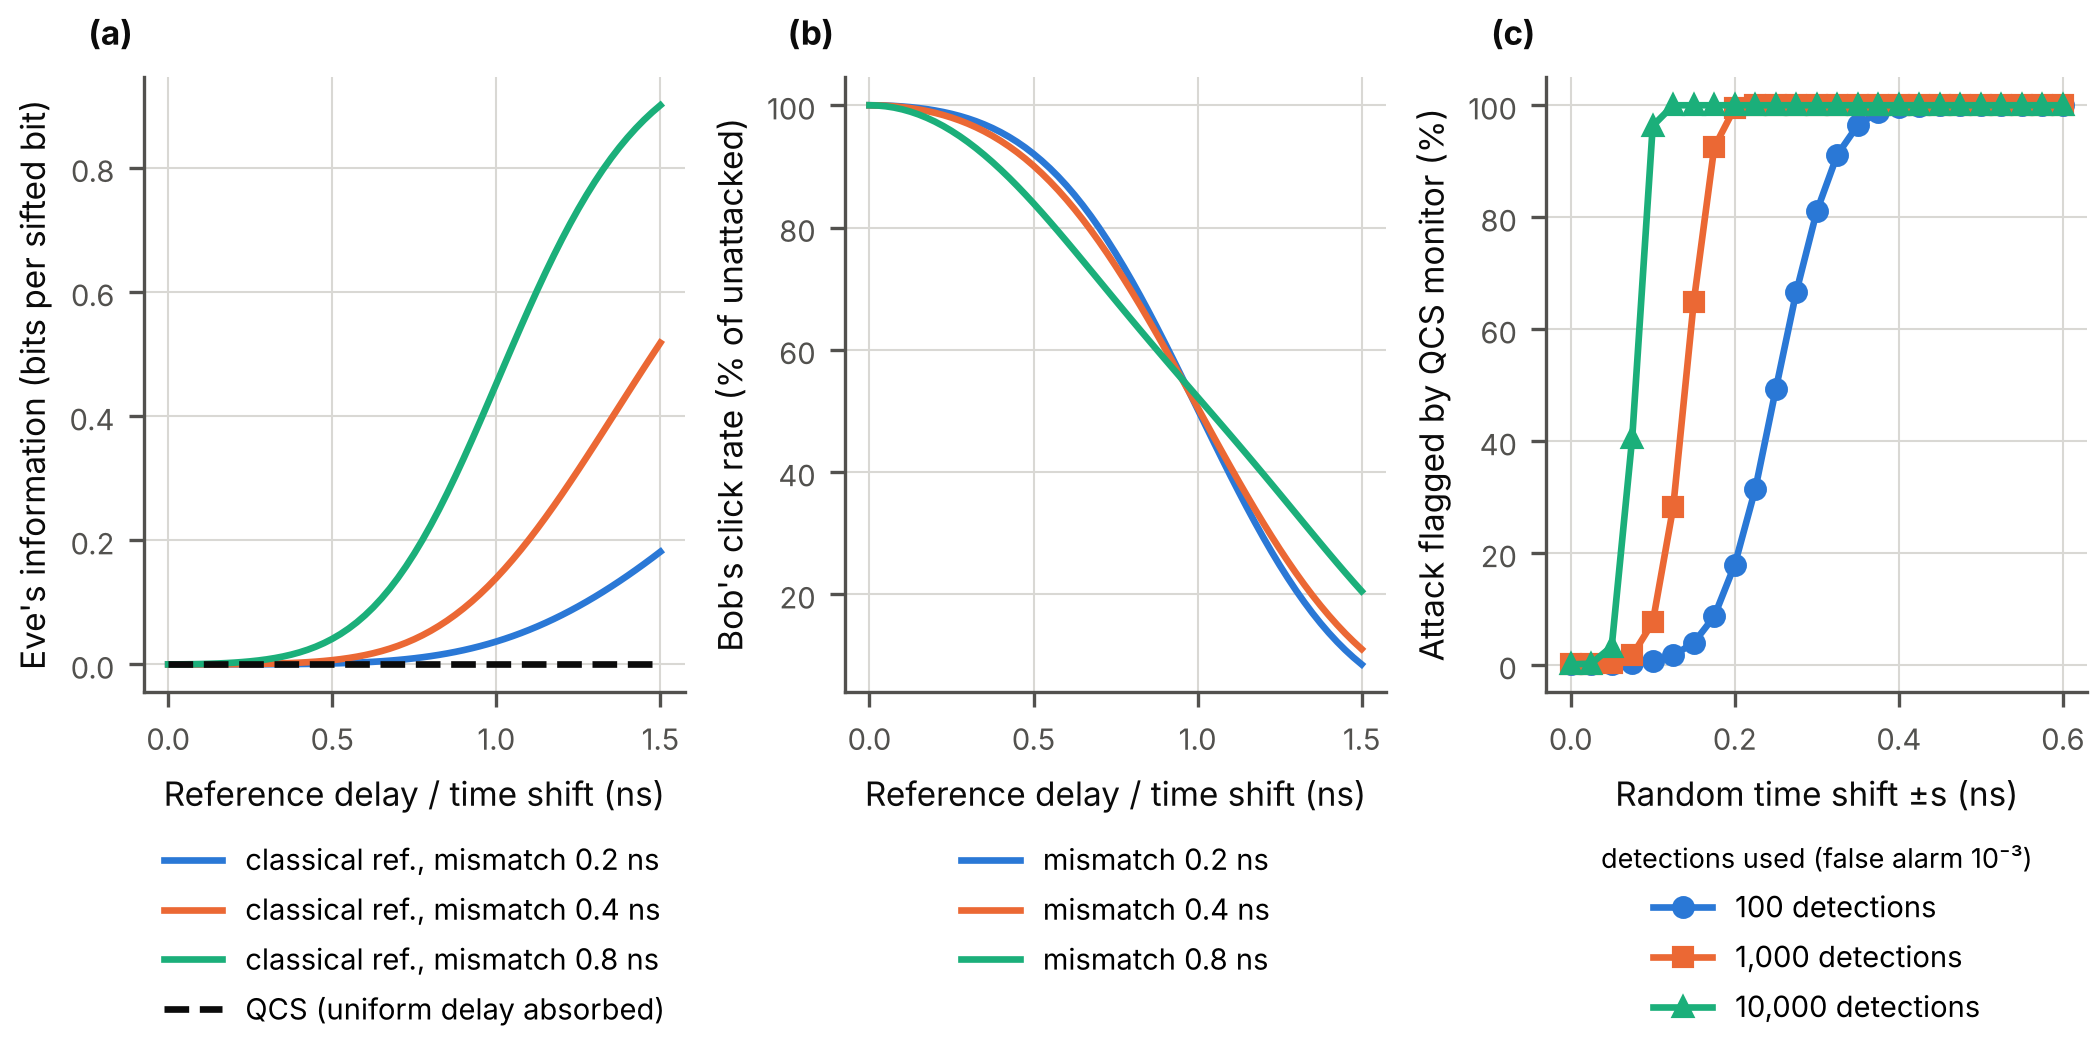

Data behind this chart, as committed beside it:
mismatch_ns, shift_ns, eve_information_bits, relative_click_rate, monitor_detections, detection_probability, eve_information_bits_mismatch_0.4
0.2, 0.0, 0.0, 1.0, , , 
0.2, 0.025, 5.199867045835305e-07, 0.9999, , , 
0.2, 0.05, 2.132717492830949e-06, 0.9995, , , 
0.2, 0.075, 4.999973849617589e-06, 0.9989, , , 
0.2, 0.1, 9.402964105786893e-06, 0.998, , , 
0.2, 0.125, 1.5759700515038944e-05, 0.9969, , , 
0.2, 0.15, 2.4649334031678904e-05, 0.9954, , , 
0.2, 0.175, 3.684338703124901e-05, 0.9936, , , 
0.2, 0.2, 5.334371888920941e-05, 0.9915, , , 
0.2, 0.225, 7.542689955197801e-05, 0.9889, , , 
0.2, 0.25, 0.0001047, 0.9859, , , 
0.2, 0.275, 0.0001431, 0.9824, , , 
0.2, 0.3, 0.0001931, 0.9784, , , 
0.2, 0.325, 0.0002577, 0.9738, , , 
0.2, 0.35, 0.0003402, 0.9686, , , 
0.2, 0.375, 0.0004448, 0.9626, , , 
0.2, 0.4, 0.0005764, 0.9559, , , 
0.2, 0.425, 0.0007404, 0.9484, , , 
0.2, 0.45, 0.0009431, 0.9401, , , 
0.2, 0.475, 0.001192, 0.9308, , , 
0.2, 0.5, 0.001494, 0.9205, , , 
0.2, 0.525, 0.001859, 0.9093, , , 
0.2, 0.55, 0.002297, 0.8969, , , 
0.2, 0.575, 0.002817, 0.8835, , , 
0.2, 0.6, 0.003431, 0.869, , , 
0.2, 0.625, 0.004151, 0.8533, , , 
0.2, 0.65, 0.00499, 0.8365, , , 
0.2, 0.675, 0.00596, 0.8186, , , 
0.2, 0.7, 0.007076, 0.7995, , , 
0.2, 0.725, 0.00835, 0.7793, , , 
0.2, 0.75, 0.009798, 0.7581, , , 
0.2, 0.775, 0.01143, 0.7358, , , 
0.2, 0.8, 0.01327, 0.7126, , , 
0.2, 0.825, 0.01532, 0.6885, , , 
0.2, 0.85, 0.0176, 0.6636, , , 
0.2, 0.875, 0.02013, 0.6379, , , 
0.2, 0.9, 0.02291, 0.6117, , , 
0.2, 0.925, 0.02595, 0.5849, , , 
0.2, 0.95, 0.02928, 0.5578, , , 
0.2, 0.975, 0.03289, 0.5305, , , 
0.2, 1.0, 0.0368, 0.503, , , 
0.2, 1.025, 0.04102, 0.4755, , , 
0.2, 1.05, 0.04555, 0.4481, , , 
0.2, 1.075, 0.05039, 0.421, , , 
0.2, 1.1, 0.05557, 0.3943, , , 
0.2, 1.125, 0.06106, 0.368, , , 
0.2, 1.15, 0.06689, 0.3424, , , 
0.2, 1.175, 0.07305, 0.3175, , , 
0.2, 1.2, 0.07954, 0.2933, , , 
0.2, 1.225, 0.08635, 0.2701, , , 
0.2, 1.25, 0.0935, 0.2478, , , 
0.2, 1.275, 0.101, 0.2266, , , 
0.2, 1.3, 0.1087, 0.2064, , , 
0.2, 1.325, 0.1168, 0.1873, , , 
0.2, 1.35, 0.1252, 0.1694, , , 
0.2, 1.375, 0.1339, 0.1526, , , 
0.2, 1.4, 0.1429, 0.1369, , , 
0.2, 1.425, 0.1521, 0.1224, , , 
0.2, 1.45, 0.1616, 0.109, , , 
0.2, 1.475, 0.1714, 0.09667, , , 
... 198 more rows
